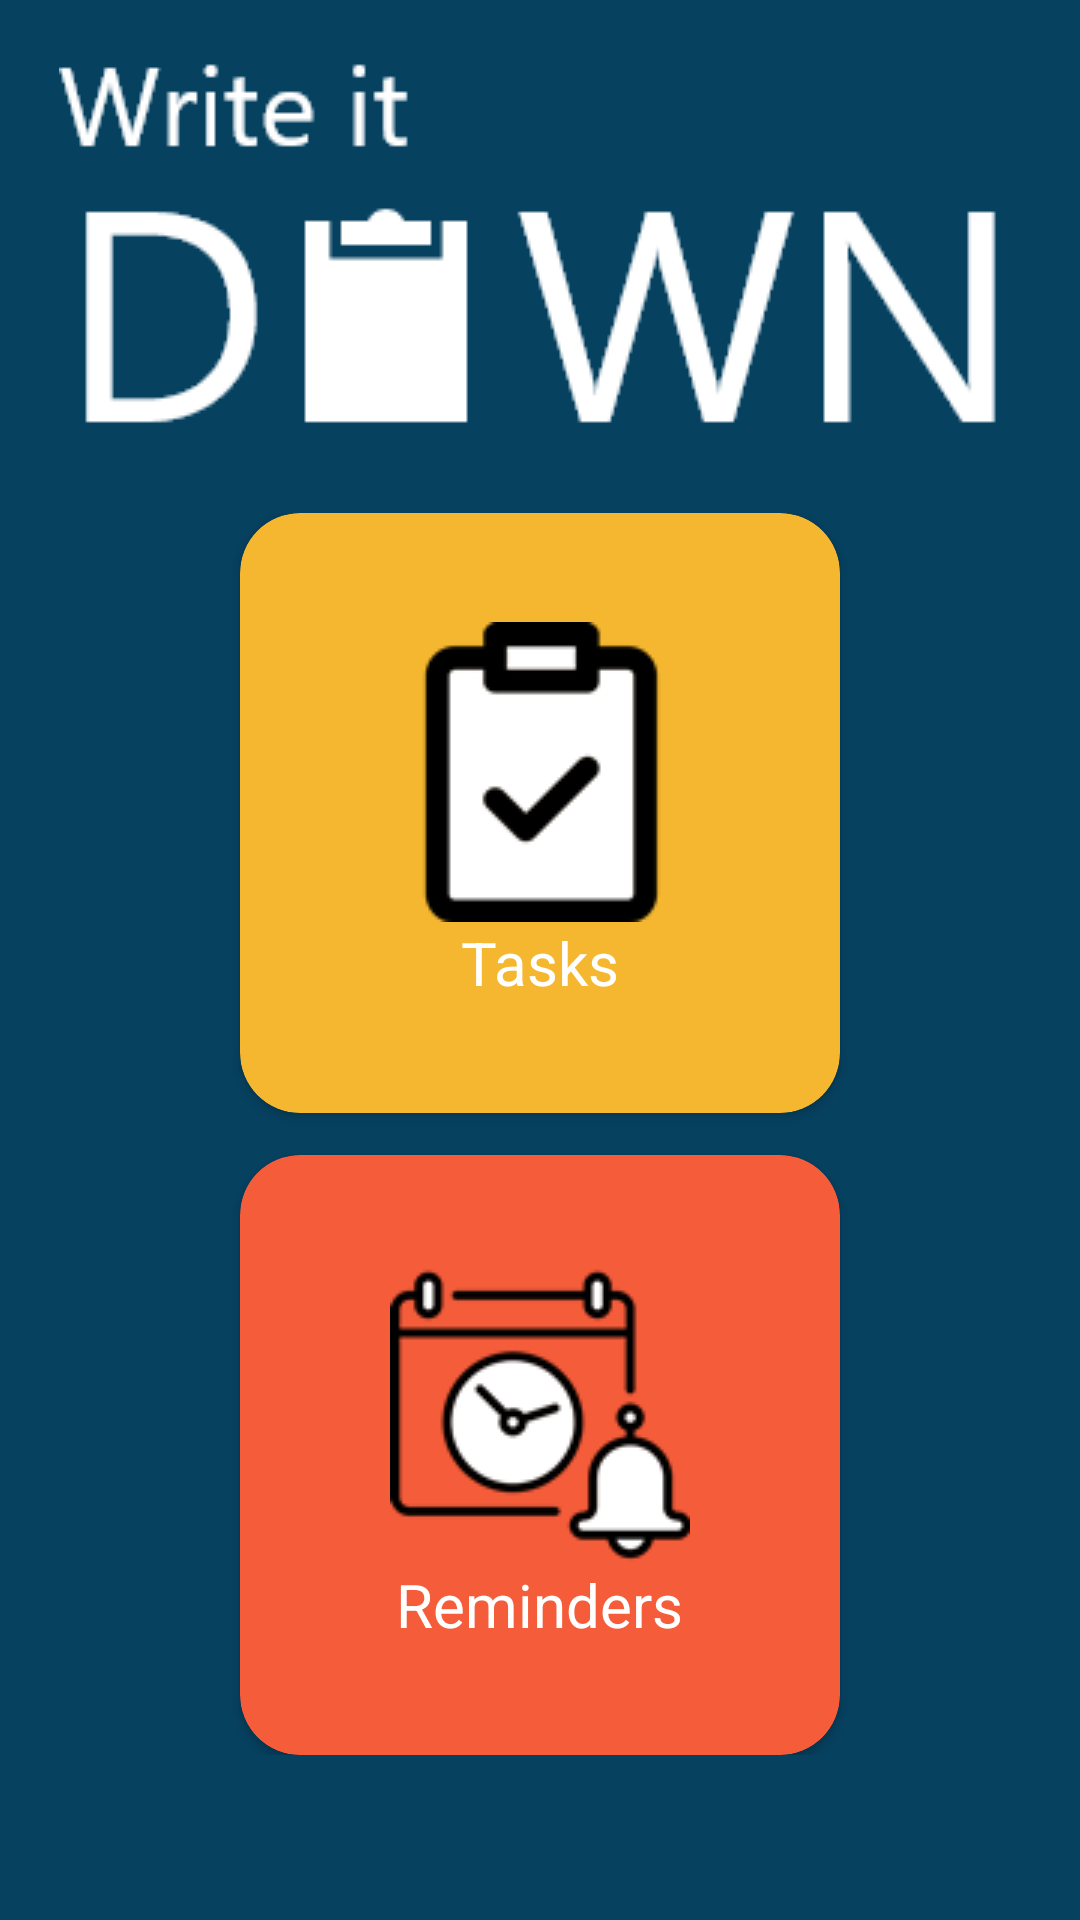

Reconstruct the res/layout file that produces this screen, plus the resources it refers to.
<!-- AndroidManifest.xml: application theme Theme.WriteItDown -->
<!-- res/layout/activity_add_task.xml -->
<?xml version="1.0" encoding="utf-8"?>
<androidx.constraintlayout.widget.ConstraintLayout xmlns:android="http://schemas.android.com/apk/res/android"
    xmlns:app="http://schemas.android.com/apk/res-auto"
    xmlns:tools="http://schemas.android.com/tools"
    android:layout_width="match_parent"
    android:layout_height="match_parent"
    android:background="@color/primaryColor"
    tools:context=".Activities.AddTask">

    <ImageView
        android:id="@+id/imageView"
        android:layout_width="wrap_content"
        android:layout_height="wrap_content"
        android:src="@drawable/wxx"
        app:layout_constraintBottom_toBottomOf="parent"
        app:layout_constraintEnd_toEndOf="parent"
        app:layout_constraintStart_toStartOf="parent"
        app:layout_constraintTop_toTopOf="parent"
        app:layout_constraintVertical_bias="0.01999998" />

    <LinearLayout
        android:id="@+id/linearLayout2"
        android:layout_width="match_parent"
        android:layout_height="wrap_content"
        android:gravity="center_horizontal"
        android:orientation="vertical"
        app:layout_constraintBottom_toTopOf="@+id/ad_view"
        app:layout_constraintEnd_toEndOf="parent"
        app:layout_constraintStart_toStartOf="parent"
        app:layout_constraintTop_toBottomOf="@+id/imageView">

        <androidx.cardview.widget.CardView
            android:id="@+id/task"
            android:layout_width="200dp"
            android:layout_height="200dp"
            android:padding="4dp"
            app:cardBackgroundColor="@color/category_work"
            app:cardCornerRadius="20dp">

            <LinearLayout
                android:layout_width="wrap_content"
                android:layout_height="wrap_content"
                android:layout_gravity="center"
                android:orientation="vertical">

            <ImageView
                android:layout_width="wrap_content"
                android:layout_height="wrap_content"
                android:src="@drawable/clipboard"/>

                <TextView
                    android:layout_width="wrap_content"
                    android:layout_height="wrap_content"
                    android:textColor="@color/white"
                    android:textSize="20sp"
                    android:layout_gravity="center_horizontal"
                    android:text="@string/tasks"/>
            </LinearLayout>
        </androidx.cardview.widget.CardView>

        <androidx.cardview.widget.CardView
            android:id="@+id/reminder"
            android:layout_width="200dp"
            android:layout_height="200dp"
            android:layout_marginTop="14dp"
            android:padding="4dp"
            app:cardBackgroundColor="@color/category_school"
            app:cardCornerRadius="20dp">
            <LinearLayout
                android:layout_width="wrap_content"
                android:layout_height="wrap_content"
                android:layout_gravity="center"
                android:orientation="vertical">

                <ImageView
                    android:layout_width="wrap_content"
                    android:layout_height="wrap_content"
                    android:layout_gravity="center_horizontal"
                    android:src="@drawable/calendar"/>

                <TextView
                    android:layout_width="wrap_content"
                    android:layout_height="wrap_content"
                    android:textColor="@color/white"
                    android:textSize="20sp"
                    android:layout_gravity="center_horizontal"
                    android:text="@string/reminder"/>
            </LinearLayout>
        </androidx.cardview.widget.CardView>
    </LinearLayout>

    <androidx.cardview.widget.CardView
        android:id="@+id/ad_view"
        android:layout_width="wrap_content"
        android:layout_height="50dp"
        android:layout_gravity="center_horizontal"
        android:background="@null"
        app:layout_constraintBottom_toBottomOf="parent"
        app:layout_constraintEnd_toEndOf="parent"
        app:layout_constraintStart_toStartOf="parent"
        app:layout_constraintTop_toTopOf="@+id/imageView"
        app:layout_constraintVertical_bias="1.0">


        <FrameLayout
            android:id="@+id/ad_view_container"
            android:layout_width="match_parent"
            android:layout_height="wrap_content" />
    </androidx.cardview.widget.CardView>
</androidx.constraintlayout.widget.ConstraintLayout>
<!-- resources referenced by this layout -->
<resources>
  <color name="category_school">#f45c3a</color>
  <color name="category_work">#f5b730</color>
  <color name="primaryColor">#064160</color>
  <color name="white">#FFFFFFFF</color>
  <!-- drawable calendar: png bitmap (drawable, 4385 bytes) -->
  <!-- drawable clipboard: png bitmap (drawable, 1785 bytes) -->
  <!-- drawable wxx: png bitmap (drawable, 6757 bytes) -->
  <string name="reminder">Reminders</string>
  <string name="tasks">Tasks</string>
  <style name="Theme.WriteItDown" parent="Theme.MaterialComponents.DayNight.NoActionBar">
          
          <item name="colorPrimary">@color/primaryColor</item>
          <item name="colorPrimaryVariant">@color/primaryColor</item>
          <item name="colorOnPrimary">@color/white</item>
          
          <item name="colorSecondary">@color/teal_200</item>
          <item name="colorSecondaryVariant">@color/primaryColor</item>
          <item name="colorOnSecondary">@color/black</item>
          
          <item name="android:statusBarColor" tools:targetApi="l">?attr/colorPrimaryVariant</item>
          
      </style>
  <color name="teal_200">#FF03DAC5</color>
  <color name="black">#FF000000</color>
</resources>
